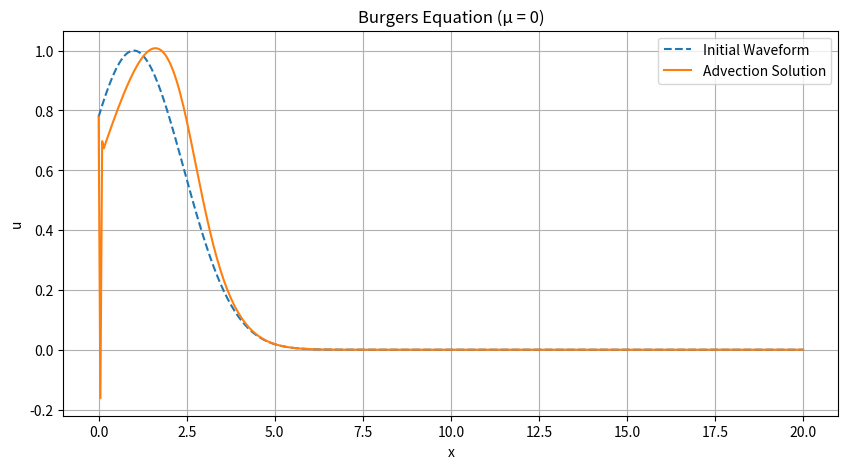

Source code (Python):
#Simple Finite Difference -- Burgers

import numpy as np
import matplotlib.pyplot as plt
    
    # Parameters
L = 20.0   # Spatial domain length
T = 4.0    # Temporal domain length
Nx = 400   # Number of spatial grid points
Nt = 4000  # Number of time steps
dx = L / Nx # x step
dt = T / Nt # t step
    

c = 0.15 # Gaussian starts really breaking at c = 0.025

    # Initial condition
def initial_waveform(x):
    return np.sin(4 * np.pi * x / L)  # Input: sine wave

def gaussian(x):
    a = 1
    b = 1
    c = 1
    return a*np.exp(-(x-b)**2/((2*c)**2)) # Input: Gaussian


    # Spatial grid
x = np.linspace(0, L, Nx)
u = gaussian(x)  # Set the initial waveform here
    
    # Time-stepping loop for the linear advection equation (µ = 0)
for n in range(Nt):
    u_new = np.copy(u)
    for j in range(1, Nx - 1):
        u_new[j] = u[j] - c * dt /(3* dx) * (u[j+1] - u[j])*(u[j-1]+u[j]+u[j+1])
    u = u_new
    
    # Plotting
plt.figure(figsize=(10, 5))
plt.plot(x, gaussian(x), label='Initial Waveform', linestyle='--')
plt.plot(x, u, label='Advection Solution')
plt.title('Burgers Equation (µ = 0)')
plt.xlabel('x')
plt.ylabel('u')
plt.legend()
plt.grid(True)
plt.show()
